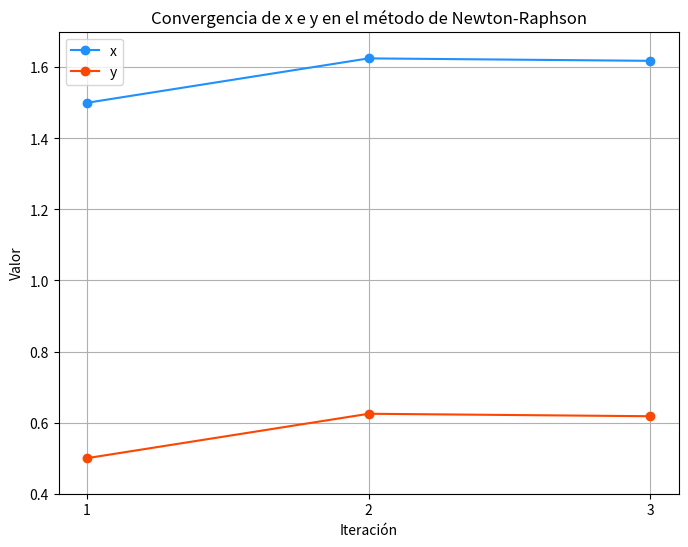

Python code for this plot:
import numpy as np
import pandas as pd
import matplotlib.pyplot as plt

# Funciones f(x, y) y g(x, y)
def f(x, y):
    return x**2 - y - 2

def g(x, y):
    return x + y**2 - 2

# Derivadas parciales
def df_dx(x, y):
    return 2 * x

def df_dy(x, y):
    return -1

def dg_dx(x, y):
    return 1

def dg_dy(x, y):
    return 2 * y

# Jacobiana
def jacobian(x, y):
    return np.array([[df_dx(x, y), df_dy(x, y)], [dg_dx(x, y), dg_dy(x, y)]])

# Inversa de la Jacobiana
def inverse_jacobian(x, y):
    J = jacobian(x, y)
    det = np.linalg.det(J)
    if abs(det) < 1e-10:
        print(f"Jacobiana singular (det = {det:.5e}) en x = {x:.5f}, y = {y:.5f}")
        return None
    return np.linalg.inv(J)

# Vector F(x, y)
def F(x, y):
    return np.array([f(x, y), g(x, y)])

# Método de Newton-Raphson para sistemas
def newton_raphson(x0, y0, tol, max_iter):
    resultados = []
    x_n = np.array([x0, y0], dtype=float)
    
    for i in range(max_iter):
        f_val = f(x_n[0], x_n[1])
        g_val = g(x_n[0], x_n[1])
        F_val = F(x_n[0], x_n[1])
        J_inv = inverse_jacobian(x_n[0], x_n[1])
        if J_inv is None:
            print(f"Detención en iteración {i+1} por Jacobiana singular")
            break
        x_n1 = x_n - J_inv @ F_val
        e_r = np.linalg.norm(x_n1 - x_n) / np.linalg.norm(x_n1) if np.linalg.norm(x_n1) != 0 else float('inf')
        
        # Formatear valores pequeños en notación científica
        f_val_str = f"{f_val:.5e}" if abs(f_val) < 0.001 else f"{f_val:.5f}"
        g_val_str = f"{g_val:.5e}" if abs(g_val) < 0.001 else f"{g_val:.5f}"
        F_str = [f"{v:.5e}" if abs(v) < 0.001 else f"{v:.5f}" for v in F_val]
        prod_str = [f"{v:.5e}" if abs(v) < 0.001 else f"{v:.5f}" for v in (J_inv @ F_val)]
        
        resultados.append({
            'Iteración': i + 1,
            'x': f"{x_n[0]:.5f}",
            'y': f"{x_n[1]:.5f}",
            'f(x,y)': f_val_str,
            'g(x,y)': g_val_str,
            'df/dx': f"{df_dx(x_n[0], x_n[1]):.5f}",
            'df/dy': f"{df_dy(x_n[0], x_n[1]):.5f}",
            'dg/dx': f"{dg_dx(x_n[0], x_n[1]):.5f}",
            'dg/dy': f"{dg_dy(x_n[0], x_n[1]):.5f}",
            'Jacobiana': [[f"{v:.5f}" for v in row] for row in jacobian(x_n[0], x_n[1]).round(5)],
            'Inversa Jacobiana': [[f"{v:.5f}" for v in row] for row in J_inv.round(5)] if J_inv is not None else "Singular",
            'F': F_str,
            'Producto': prod_str,
            'x_(i-1)': [f"{v:.5f}" for v in x_n.round(5)],
            'x_i': [f"{v:.5f}" for v in x_n1.round(5)],
            'e_r': f"{e_r:.6f}"
        })
        
        if e_r < tol:
            break
        x_n = x_n1
    
    return resultados, x_n1

# Parámetros
x0, y0 = 1.5, 0.5  # Condición inicial
tolerancia = 0.002
max_iteraciones = 20

# Ejecutar Newton-Raphson
resultados, sol_final = newton_raphson(x0, y0, tolerancia, max_iteraciones)

# Crear y mostrar tabla con formato mejorado
df = pd.DataFrame(resultados)
print("\nTabla de resultados (x_0 = 1.5, y_0 = 0.5):")
pd.set_option('display.colheader_justify', 'center')
pd.set_option('display.max_columns', None)
pd.set_option('display.width', 1000)
print(df.to_string(index=False, justify='center'))

# Guardar tabla en CSV
df.to_csv('resultados_newton_sistema.csv', index=False)
print("\nResultados guardados en 'resultados_newton_sistema.csv'")

# Verificar solución
print(f"\nSolución final: x = {sol_final[0]:.5f}, y = {sol_final[1]:.5f}")
print(f"Verificación f(x, y) = {f(sol_final[0], sol_final[1]):.5f} (debería ser cercano a 0)")
print(f"Verificación g(x, y) = {g(sol_final[0], sol_final[1]):.5f} (debería ser cercano a 0)")

# Funciones trabajadas
print("\nFunciones trabajadas:")
print("f(x, y) = x^2 - y - 2")
print("g(x, y) = x + y^2 - 2")

# Gráfica de convergencia con matplotlib
iterations = [res['Iteración'] for res in resultados]
x_values = [float(res['x']) for res in resultados]
y_values = [float(res['y']) for res in resultados]

plt.figure(figsize=(8, 6))
plt.plot(iterations, x_values, label='x', color='#1E90FF', marker='o')
plt.plot(iterations, y_values, label='y', color='#FF4500', marker='o')
plt.xlabel('Iteración')
plt.ylabel('Valor')
plt.title('Convergencia de x e y en el método de Newton-Raphson')
plt.legend()
plt.grid(True)
plt.xticks(iterations)
plt.ylim(0.4, 1.7)
plt.savefig('convergencia_newton.png')
plt.show()
print("\nGráfica guardada como 'convergencia_newton.png'")
